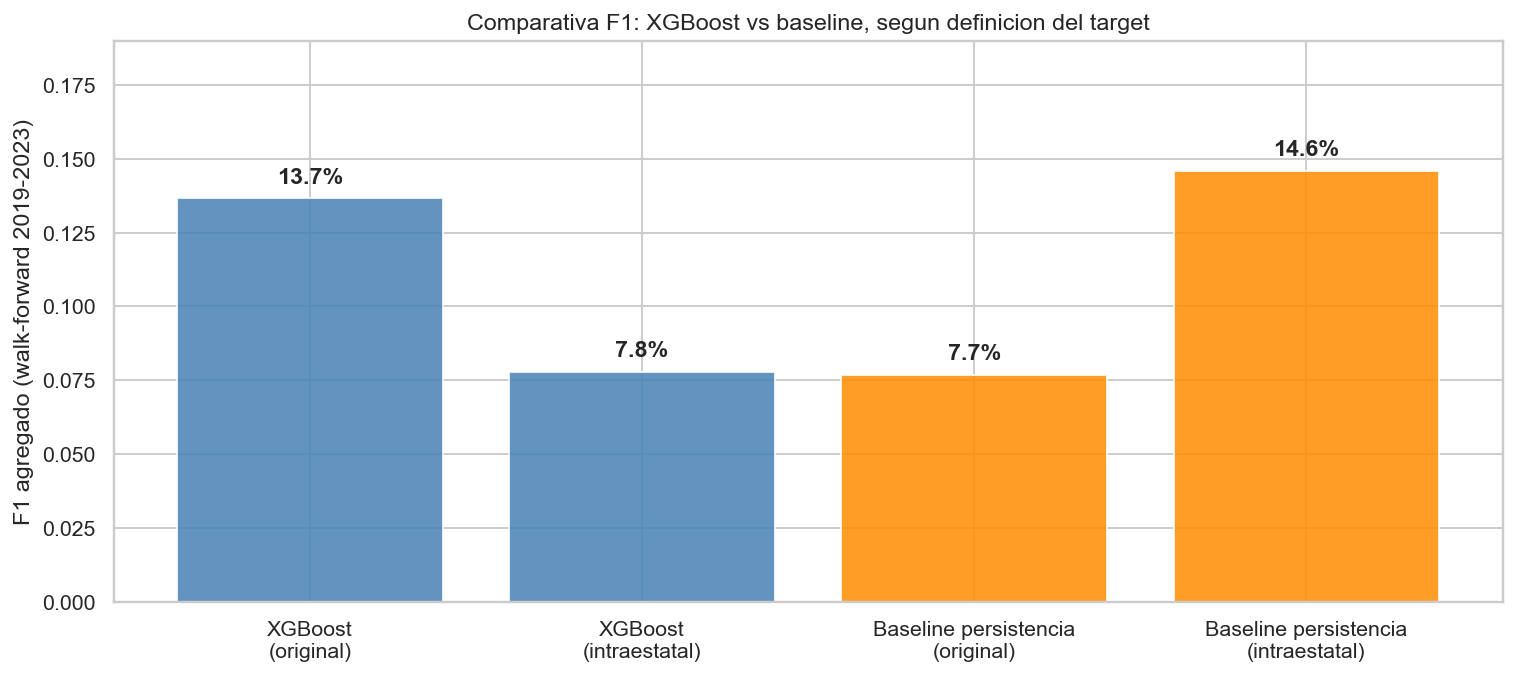

The file beside this chart, header and first rows:
estrategia, target, tp, fp, fn, alertas, precision, recall, f1
XGBoost, original, 8, 44, 57, 52, 0.1538, 0.1231, 0.1368
XGBoost, intraestatal, 3, 32, 39, 35, 0.08571, 0.07143, 0.07792
Baseline persistencia, original, 11, 210, 54, 221, 0.04977, 0.1692, 0.07692
Baseline persistencia, intraestatal, 23, 250, 19, 273, 0.08425, 0.5476, 0.146
